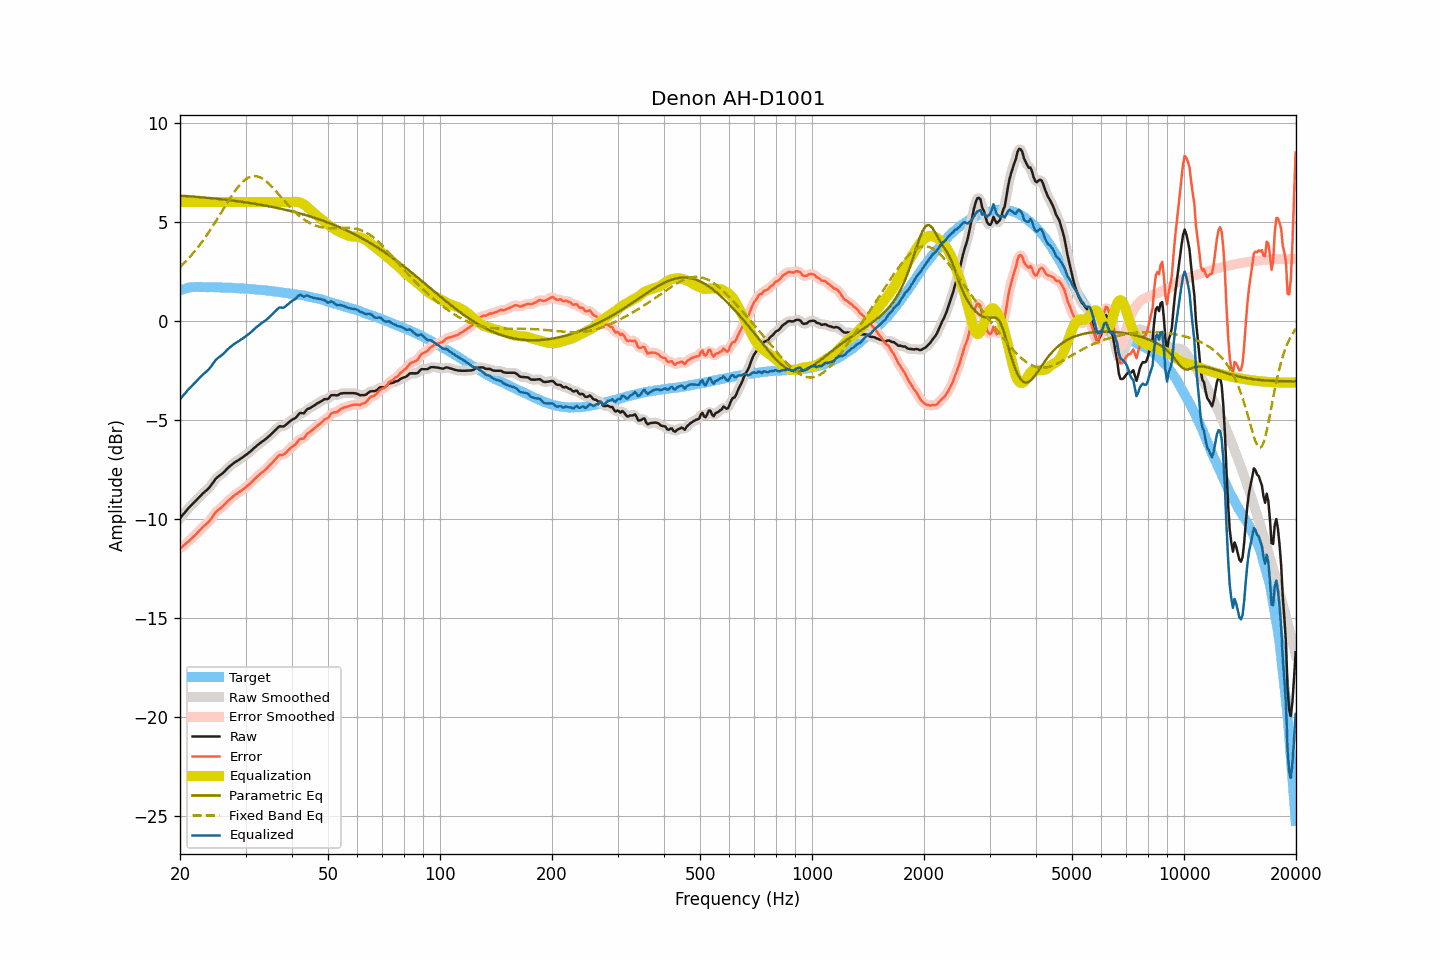

The data file committed next to this chart (first rows):
frequency, raw, smoothed, error, error_smoothed, equalization, parametric_eq, fixed_band_eq, equalized_raw, equalized_smoothed, target
20.00, -9.97, -9.97, -11.51, -11.51, 6.00, 6.32, 2.71, -3.97, -3.97, 1.54
20.20, -9.87, -9.87, -11.44, -11.44, 6.00, 6.32, 2.79, -3.87, -3.87, 1.57
20.40, -9.77, -9.77, -11.37, -11.37, 6.00, 6.31, 2.87, -3.77, -3.77, 1.60
20.61, -9.68, -9.68, -11.30, -11.30, 6.00, 6.31, 2.95, -3.68, -3.68, 1.61
20.81, -9.58, -9.58, -11.23, -11.23, 6.00, 6.30, 3.04, -3.58, -3.58, 1.64
21.02, -9.48, -9.49, -11.16, -11.16, 6.00, 6.29, 3.13, -3.48, -3.49, 1.67
21.23, -9.40, -9.40, -11.08, -11.09, 6.00, 6.29, 3.21, -3.40, -3.40, 1.68
21.44, -9.32, -9.32, -11.01, -11.01, 6.00, 6.28, 3.31, -3.32, -3.32, 1.69
21.66, -9.23, -9.24, -10.93, -10.94, 6.00, 6.28, 3.40, -3.23, -3.24, 1.70
21.87, -9.15, -9.15, -10.85, -10.86, 6.00, 6.27, 3.50, -3.15, -3.15, 1.70
22.09, -9.07, -9.07, -10.78, -10.78, 6.00, 6.26, 3.60, -3.07, -3.07, 1.71
22.31, -8.98, -8.99, -10.69, -10.70, 6.00, 6.26, 3.70, -2.98, -2.99, 1.71
22.54, -8.90, -8.90, -10.61, -10.61, 6.00, 6.25, 3.80, -2.90, -2.90, 1.71
22.76, -8.82, -8.82, -10.53, -10.52, 6.00, 6.24, 3.91, -2.82, -2.82, 1.71
22.99, -8.73, -8.74, -10.43, -10.44, 6.00, 6.24, 4.02, -2.73, -2.74, 1.70
23.22, -8.66, -8.66, -10.36, -10.36, 6.00, 6.23, 4.14, -2.66, -2.66, 1.70
23.45, -8.59, -8.59, -10.29, -10.29, 6.00, 6.22, 4.25, -2.59, -2.59, 1.70
23.69, -8.52, -8.52, -10.22, -10.22, 6.00, 6.21, 4.37, -2.52, -2.52, 1.70
23.92, -8.44, -8.44, -10.14, -10.14, 6.00, 6.21, 4.49, -2.44, -2.44, 1.70
24.16, -8.34, -8.34, -10.05, -10.04, 6.00, 6.20, 4.61, -2.34, -2.34, 1.70
24.40, -8.23, -8.23, -9.93, -9.93, 6.00, 6.19, 4.74, -2.23, -2.23, 1.70
24.65, -8.11, -8.11, -9.81, -9.81, 6.00, 6.18, 4.87, -2.11, -2.11, 1.69
24.89, -8.00, -8.01, -9.69, -9.70, 6.00, 6.17, 4.99, -2.00, -2.01, 1.69
25.14, -7.92, -7.92, -9.61, -9.61, 6.00, 6.16, 5.13, -1.92, -1.92, 1.69
25.39, -7.85, -7.85, -9.54, -9.54, 6.00, 6.16, 5.26, -1.85, -1.85, 1.69
25.65, -7.79, -7.79, -9.48, -9.48, 6.00, 6.15, 5.39, -1.79, -1.79, 1.69
25.91, -7.73, -7.73, -9.41, -9.41, 6.00, 6.14, 5.52, -1.73, -1.73, 1.68
26.16, -7.66, -7.66, -9.34, -9.34, 6.00, 6.13, 5.65, -1.66, -1.66, 1.68
26.43, -7.58, -7.58, -9.26, -9.25, 6.00, 6.12, 5.79, -1.58, -1.58, 1.68
26.69, -7.49, -7.49, -9.17, -9.17, 6.00, 6.11, 5.92, -1.49, -1.49, 1.67
26.96, -7.41, -7.42, -9.09, -9.09, 6.00, 6.10, 6.05, -1.41, -1.42, 1.67
27.23, -7.34, -7.34, -9.01, -9.01, 6.00, 6.09, 6.17, -1.34, -1.34, 1.67
27.50, -7.28, -7.28, -8.95, -8.94, 6.00, 6.08, 6.30, -1.28, -1.28, 1.67
27.77, -7.21, -7.21, -8.87, -8.88, 6.00, 6.07, 6.42, -1.21, -1.21, 1.66
28.05, -7.15, -7.15, -8.81, -8.81, 6.00, 6.06, 6.53, -1.15, -1.15, 1.66
28.33, -7.10, -7.10, -8.75, -8.75, 6.00, 6.05, 6.64, -1.10, -1.10, 1.65
28.62, -7.05, -7.05, -8.70, -8.69, 6.00, 6.04, 6.75, -1.05, -1.05, 1.64
28.90, -7.00, -7.00, -8.64, -8.64, 6.00, 6.03, 6.84, -1.00, -1.00, 1.64
29.19, -6.94, -6.95, -8.57, -8.58, 6.00, 6.02, 6.94, -0.94, -0.95, 1.63
29.48, -6.89, -6.89, -8.53, -8.52, 6.00, 6.00, 7.02, -0.89, -0.89, 1.64
29.78, -6.83, -6.83, -8.46, -8.46, 6.00, 5.99, 7.09, -0.83, -0.83, 1.63
30.08, -6.77, -6.77, -8.40, -8.40, 6.00, 5.98, 7.15, -0.77, -0.77, 1.63
30.38, -6.71, -6.71, -8.33, -8.33, 6.00, 5.97, 7.21, -0.71, -0.71, 1.61
30.68, -6.65, -6.65, -8.26, -8.26, 6.00, 5.96, 7.25, -0.65, -0.65, 1.61
30.99, -6.58, -6.58, -8.18, -8.19, 6.00, 5.94, 7.28, -0.58, -0.58, 1.60
31.30, -6.51, -6.51, -8.11, -8.11, 6.00, 5.93, 7.30, -0.51, -0.51, 1.60
31.61, -6.43, -6.43, -8.03, -8.03, 6.00, 5.92, 7.31, -0.43, -0.43, 1.60
31.93, -6.36, -6.36, -7.95, -7.95, 6.00, 5.91, 7.30, -0.36, -0.36, 1.58
32.24, -6.29, -6.29, -7.86, -7.87, 6.00, 5.89, 7.29, -0.29, -0.29, 1.57
32.57, -6.23, -6.23, -7.80, -7.79, 6.00, 5.88, 7.27, -0.23, -0.23, 1.57
32.89, -6.16, -6.16, -7.73, -7.73, 6.00, 5.86, 7.24, -0.16, -0.16, 1.57
33.22, -6.10, -6.11, -7.65, -7.66, 6.00, 5.85, 7.19, -0.10, -0.11, 1.55
33.55, -6.05, -6.05, -7.60, -7.60, 6.00, 5.84, 7.14, -0.05, -0.05, 1.55
33.89, -5.99, -5.99, -7.53, -7.53, 6.00, 5.82, 7.08, 0.01, 0.01, 1.54
34.23, -5.92, -5.92, -7.46, -7.46, 6.00, 5.81, 7.02, 0.08, 0.08, 1.53
34.57, -5.85, -5.85, -7.37, -7.37, 6.00, 5.79, 6.94, 0.15, 0.15, 1.52
34.92, -5.78, -5.78, -7.29, -7.29, 6.00, 5.77, 6.87, 0.22, 0.22, 1.51
35.27, -5.70, -5.70, -7.21, -7.20, 6.00, 5.76, 6.78, 0.30, 0.30, 1.50
35.62, -5.62, -5.62, -7.11, -7.11, 6.00, 5.74, 6.70, 0.38, 0.38, 1.49
35.97, -5.54, -5.54, -7.02, -7.02, 6.00, 5.73, 6.61, 0.46, 0.46, 1.48
... 635 more rows
